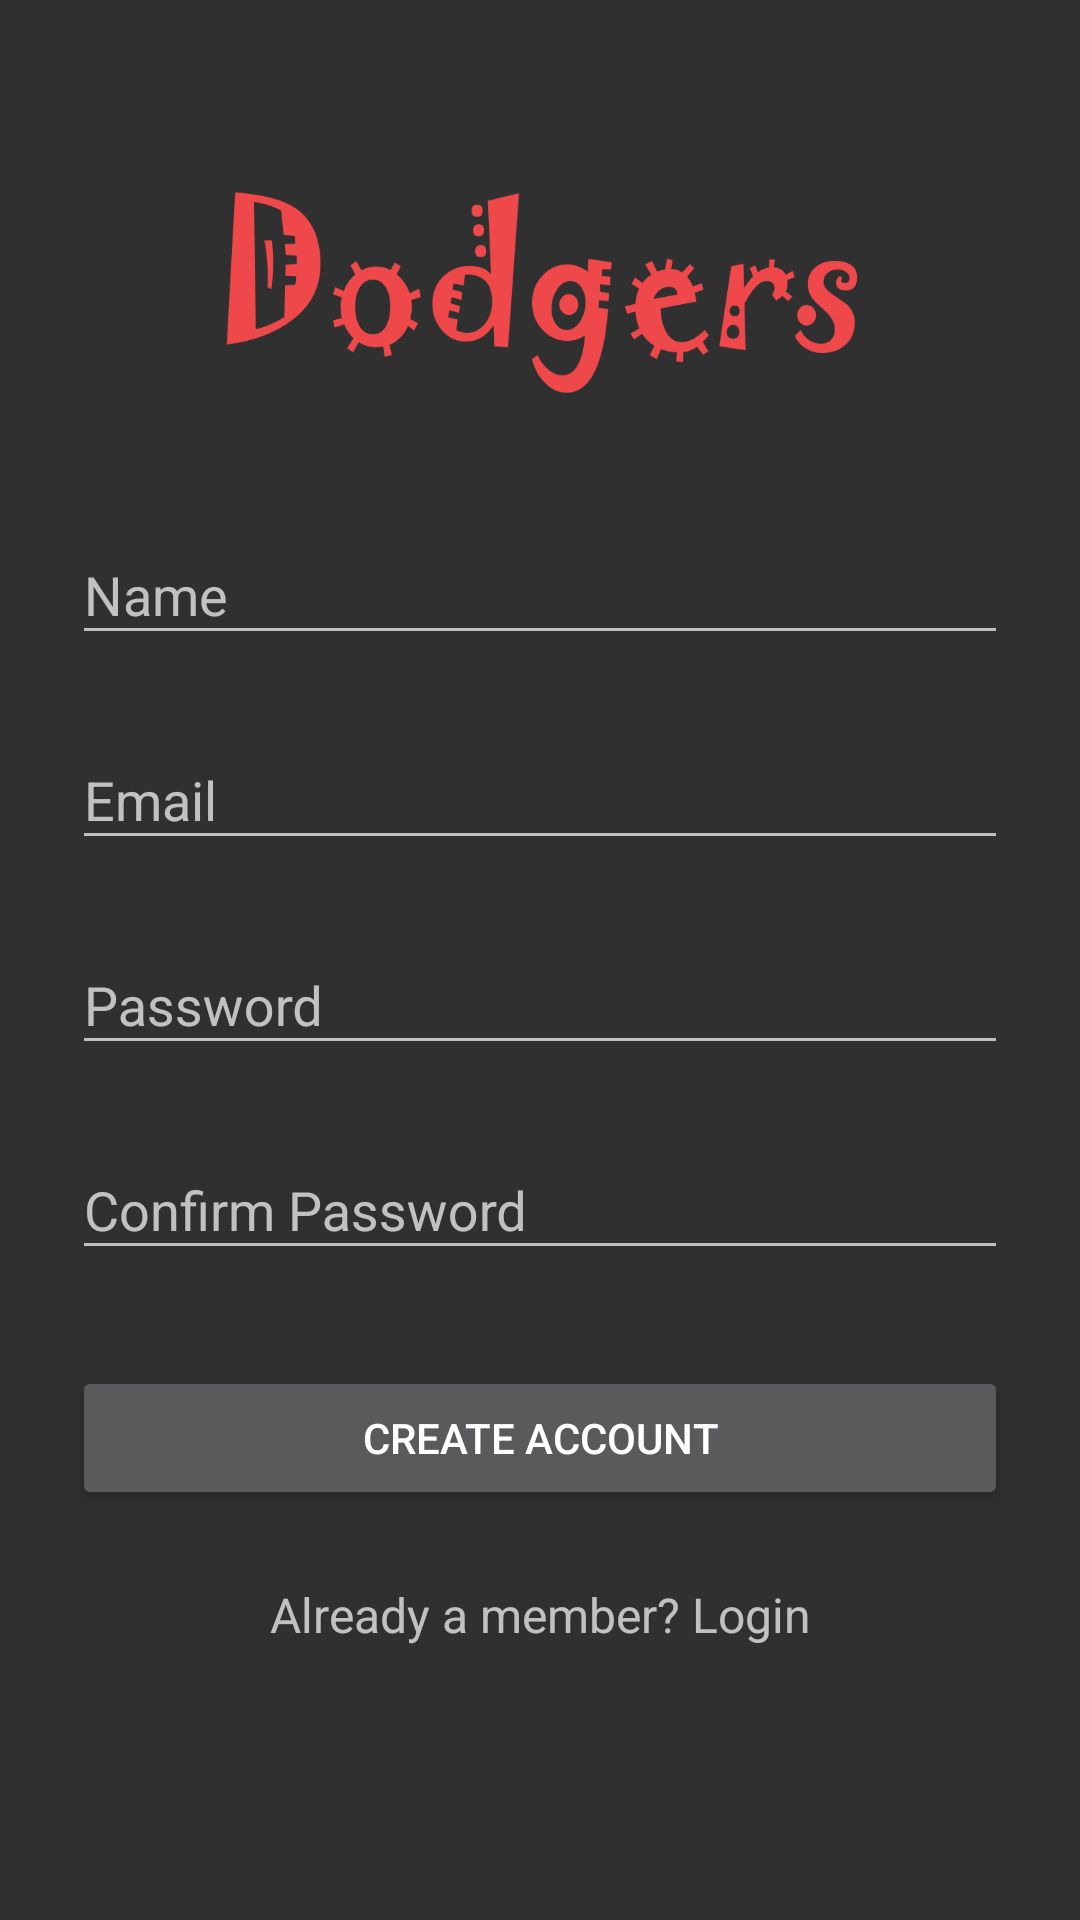

This screen was rendered from an Android layout file. Write that file and the resources it references.
<!-- AndroidManifest.xml: application theme Theme.AppCompat.NoActionBar -->
<!-- res/layout/activity_signup.xml -->
<?xml version="1.0" encoding="utf-8"?>
<ScrollView xmlns:android="http://schemas.android.com/apk/res/android"
    xmlns:app="http://schemas.android.com/apk/res-auto"
    xmlns:tools="http://schemas.android.com/tools"
    android:layout_width="match_parent"
    android:layout_height="match_parent"
    android:fitsSystemWindows="true"
    tools:context="com.example.f1285.loginpink.LoginActivity">

    <LinearLayout
        android:orientation="vertical"
        android:layout_width="match_parent"
        android:layout_height="wrap_content"
        android:paddingTop="@dimen/padding_top"
        android:paddingLeft="@dimen/padding_left"
        android:paddingRight="@dimen/padding_right">

        <ImageView android:src="@drawable/dodgers"
            android:layout_width="wrap_content"
            android:layout_height="72dp"
            android:layout_marginTop="50dp"
            android:layout_marginBottom="24dp"
            android:layout_gravity="center_horizontal" />

        
        <android.support.design.widget.TextInputLayout
            android:layout_width="match_parent"
            android:layout_height="wrap_content"
            android:layout_marginTop="8dp"
            android:layout_marginBottom="8dp">
            <EditText android:id="@+id/signup_name"
                android:layout_width="match_parent"
                android:layout_height="wrap_content"
                android:inputType="textEmailAddress"
                android:hint="Name" />
        </android.support.design.widget.TextInputLayout>

        
        <android.support.design.widget.TextInputLayout
            android:layout_width="match_parent"
            android:layout_height="wrap_content"
            android:layout_marginTop="8dp"
            android:layout_marginBottom="8dp">
            <EditText android:id="@+id/signup_email"
                android:layout_width="match_parent"
                android:layout_height="wrap_content"
                android:inputType="textEmailAddress"
                android:hint="Email" />
        </android.support.design.widget.TextInputLayout>

        
        <android.support.design.widget.TextInputLayout
            android:layout_width="match_parent"
            android:layout_height="wrap_content"
            android:layout_marginTop="8dp"
            android:layout_marginBottom="8dp">
            <EditText android:id="@+id/signup_password"
                android:layout_width="match_parent"
                android:layout_height="wrap_content"
                android:inputType="textPassword"
                android:hint="Password"/>
        </android.support.design.widget.TextInputLayout>

        
        <android.support.design.widget.TextInputLayout
            android:layout_width="match_parent"
            android:layout_height="wrap_content"
            android:layout_marginTop="8dp"
            android:layout_marginBottom="8dp">
            <EditText android:id="@+id/signup_password_check"
                android:layout_width="match_parent"
                android:layout_height="wrap_content"
                android:inputType="textPassword"
                android:hint="Confirm Password"/>
        </android.support.design.widget.TextInputLayout>

        
        <android.support.v7.widget.AppCompatButton
            android:id="@+id/btn_signup"
            android:layout_width="fill_parent"
            android:layout_height="wrap_content"
            android:layout_marginTop="24dp"
            android:layout_marginBottom="24dp"
            android:padding="12dp"
            android:text="Create Account"/>

        <TextView android:id="@+id/link_login"
            android:layout_width="fill_parent"
            android:layout_height="wrap_content"
            android:layout_marginBottom="24dp"
            android:text="Already a member? Login"
            android:gravity="center"
            android:textSize="16dip"/>

    </LinearLayout>
</ScrollView>
<!-- resources referenced by this layout -->
<resources>
  <dimen name="padding_left">24dp</dimen>
  <dimen name="padding_right">24dp</dimen>
  <dimen name="padding_top">12dp</dimen>
  <!-- drawable dodgers: png bitmap (drawable, 26374 bytes) -->
</resources>
